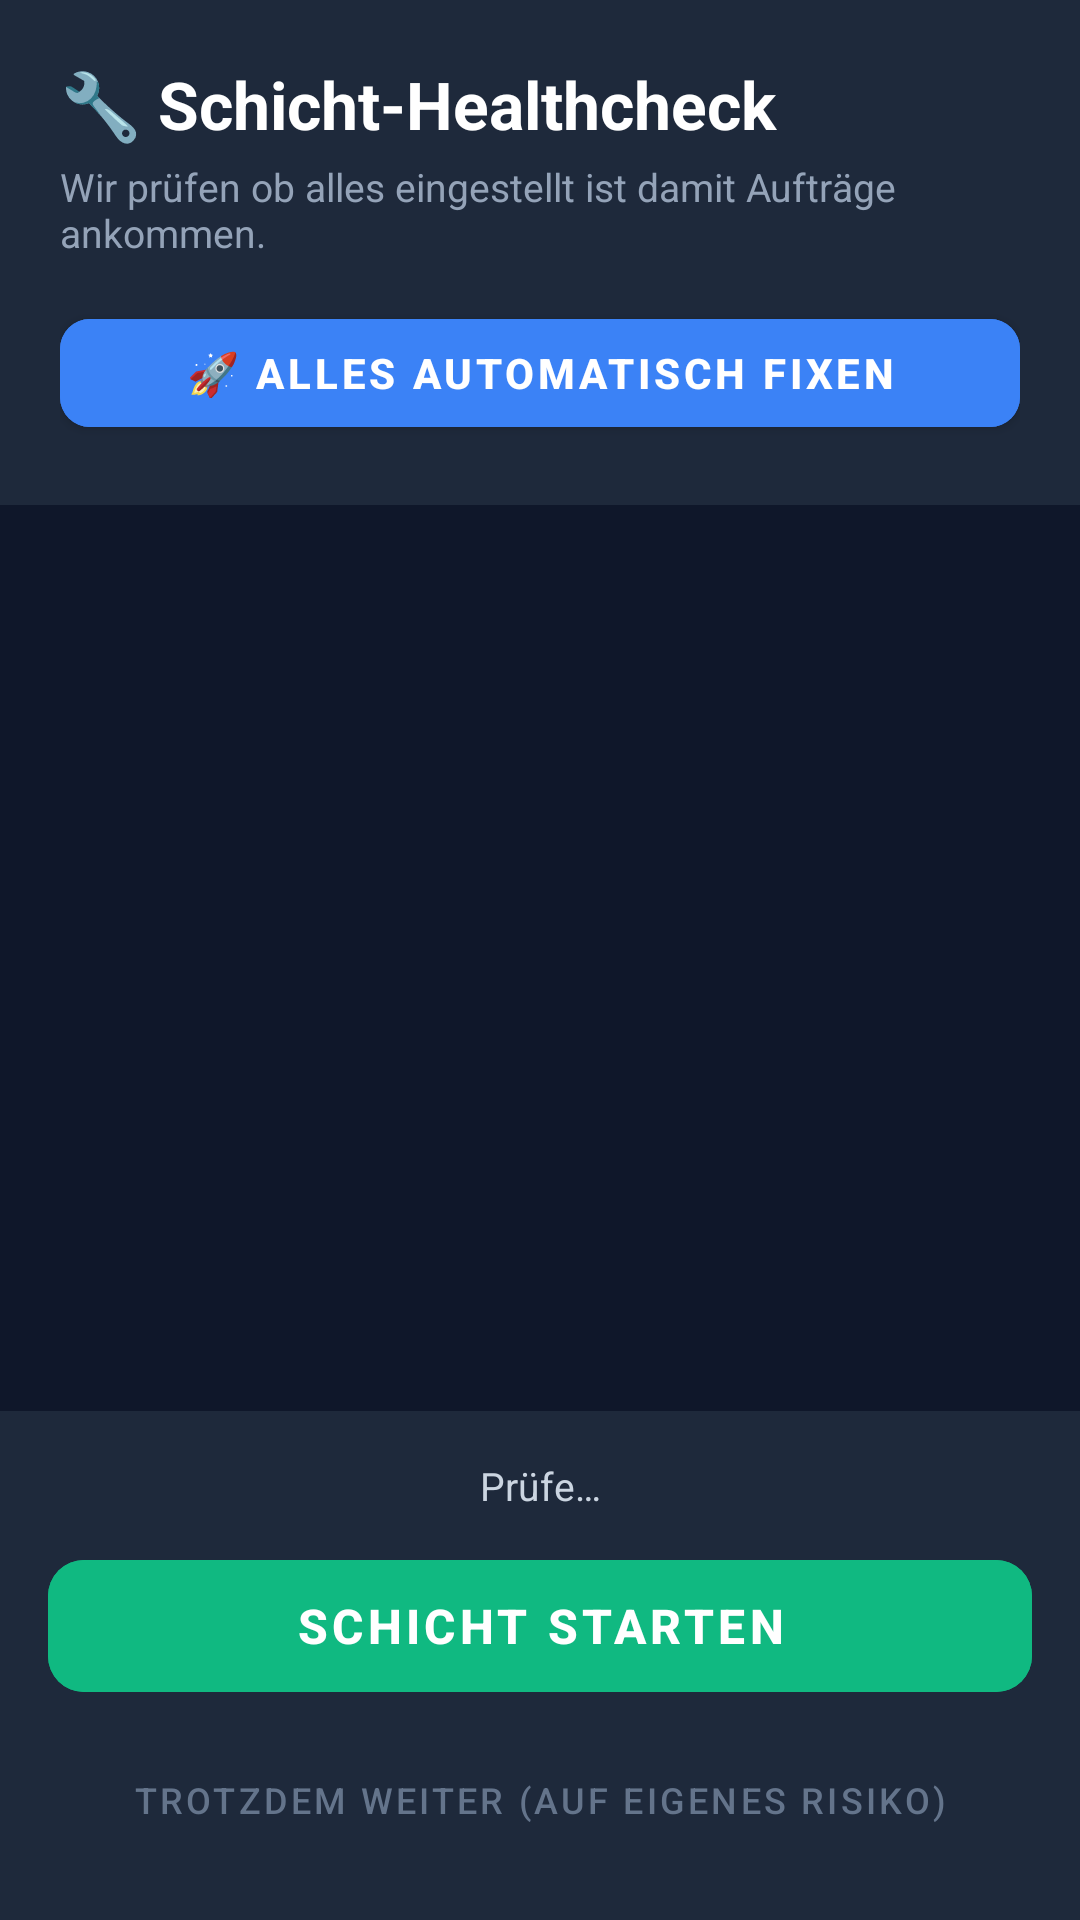

Write the Android layout XML for this screen, with the resource values it uses.
<!-- AndroidManifest.xml: activity theme AppTheme.Driver -->
<!-- res/layout/activity_onboarding_healthcheck.xml -->
<?xml version="1.0" encoding="utf-8"?>
<LinearLayout xmlns:android="http://schemas.android.com/apk/res/android"
    xmlns:app="http://schemas.android.com/apk/res-auto"
    android:layout_width="match_parent"
    android:layout_height="match_parent"
    android:background="#0F172A"
    android:orientation="vertical">

    
    <LinearLayout
        android:layout_width="match_parent"
        android:layout_height="wrap_content"
        android:background="#1E293B"
        android:orientation="vertical"
        android:padding="20dp">

        <TextView
            android:layout_width="match_parent"
            android:layout_height="wrap_content"
            android:text="🔧 Schicht-Healthcheck"
            android:textColor="#FFFFFF"
            android:textSize="22sp"
            android:textStyle="bold" />

        <TextView
            android:id="@+id/healthcheck_subtitle"
            android:layout_width="match_parent"
            android:layout_height="wrap_content"
            android:layout_marginTop="4dp"
            android:text="Wir prüfen ob alles eingestellt ist damit Aufträge ankommen."
            android:textColor="#94A3B8"
            android:textSize="13sp" />

        <com.google.android.material.button.MaterialButton
            android:id="@+id/btn_autofix_all"
            style="@style/Widget.MaterialComponents.Button"
            android:layout_width="match_parent"
            android:layout_height="wrap_content"
            android:layout_marginTop="14dp"
            android:backgroundTint="#3B82F6"
            android:text="🚀 Alles automatisch fixen"
            android:textColor="#FFFFFF"
            android:textStyle="bold"
            app:cornerRadius="10dp" />
    </LinearLayout>

    
    <ScrollView
        android:layout_width="match_parent"
        android:layout_height="0dp"
        android:layout_weight="1"
        android:fillViewport="true">

        <LinearLayout
            android:id="@+id/healthcheck_list"
            android:layout_width="match_parent"
            android:layout_height="wrap_content"
            android:orientation="vertical"
            android:padding="12dp" />
    </ScrollView>

    
    <LinearLayout
        android:layout_width="match_parent"
        android:layout_height="wrap_content"
        android:background="#1E293B"
        android:orientation="vertical"
        android:padding="16dp">

        <TextView
            android:id="@+id/healthcheck_summary"
            android:layout_width="match_parent"
            android:layout_height="wrap_content"
            android:layout_marginBottom="10dp"
            android:gravity="center"
            android:text="Prüfe…"
            android:textColor="#CBD5E1"
            android:textSize="13sp" />

        <com.google.android.material.button.MaterialButton
            android:id="@+id/btn_continue"
            style="@style/Widget.MaterialComponents.Button"
            android:layout_width="match_parent"
            android:layout_height="56dp"
            android:backgroundTint="#10B981"
            android:enabled="false"
            android:text="Schicht starten"
            android:textColor="#FFFFFF"
            android:textSize="16sp"
            android:textStyle="bold"
            app:cornerRadius="12dp" />

        <com.google.android.material.button.MaterialButton
            android:id="@+id/btn_skip"
            style="@style/Widget.MaterialComponents.Button.TextButton"
            android:layout_width="match_parent"
            android:layout_height="wrap_content"
            android:layout_marginTop="6dp"
            android:text="Trotzdem weiter (auf eigenes Risiko)"
            android:textColor="#64748B"
            android:textSize="12sp" />
    </LinearLayout>

</LinearLayout>
<!-- resources referenced by this layout -->
<resources>
  <style name="AppTheme.Driver" parent="Theme.MaterialComponents.DayNight.NoActionBar">
          <item name="windowActionBar">false</item>
          <item name="windowNoTitle">true</item>
          <item name="android:windowBackground">@drawable/splash</item>
          <item name="android:statusBarColor">#1E293B</item>
      </style>
</resources>
